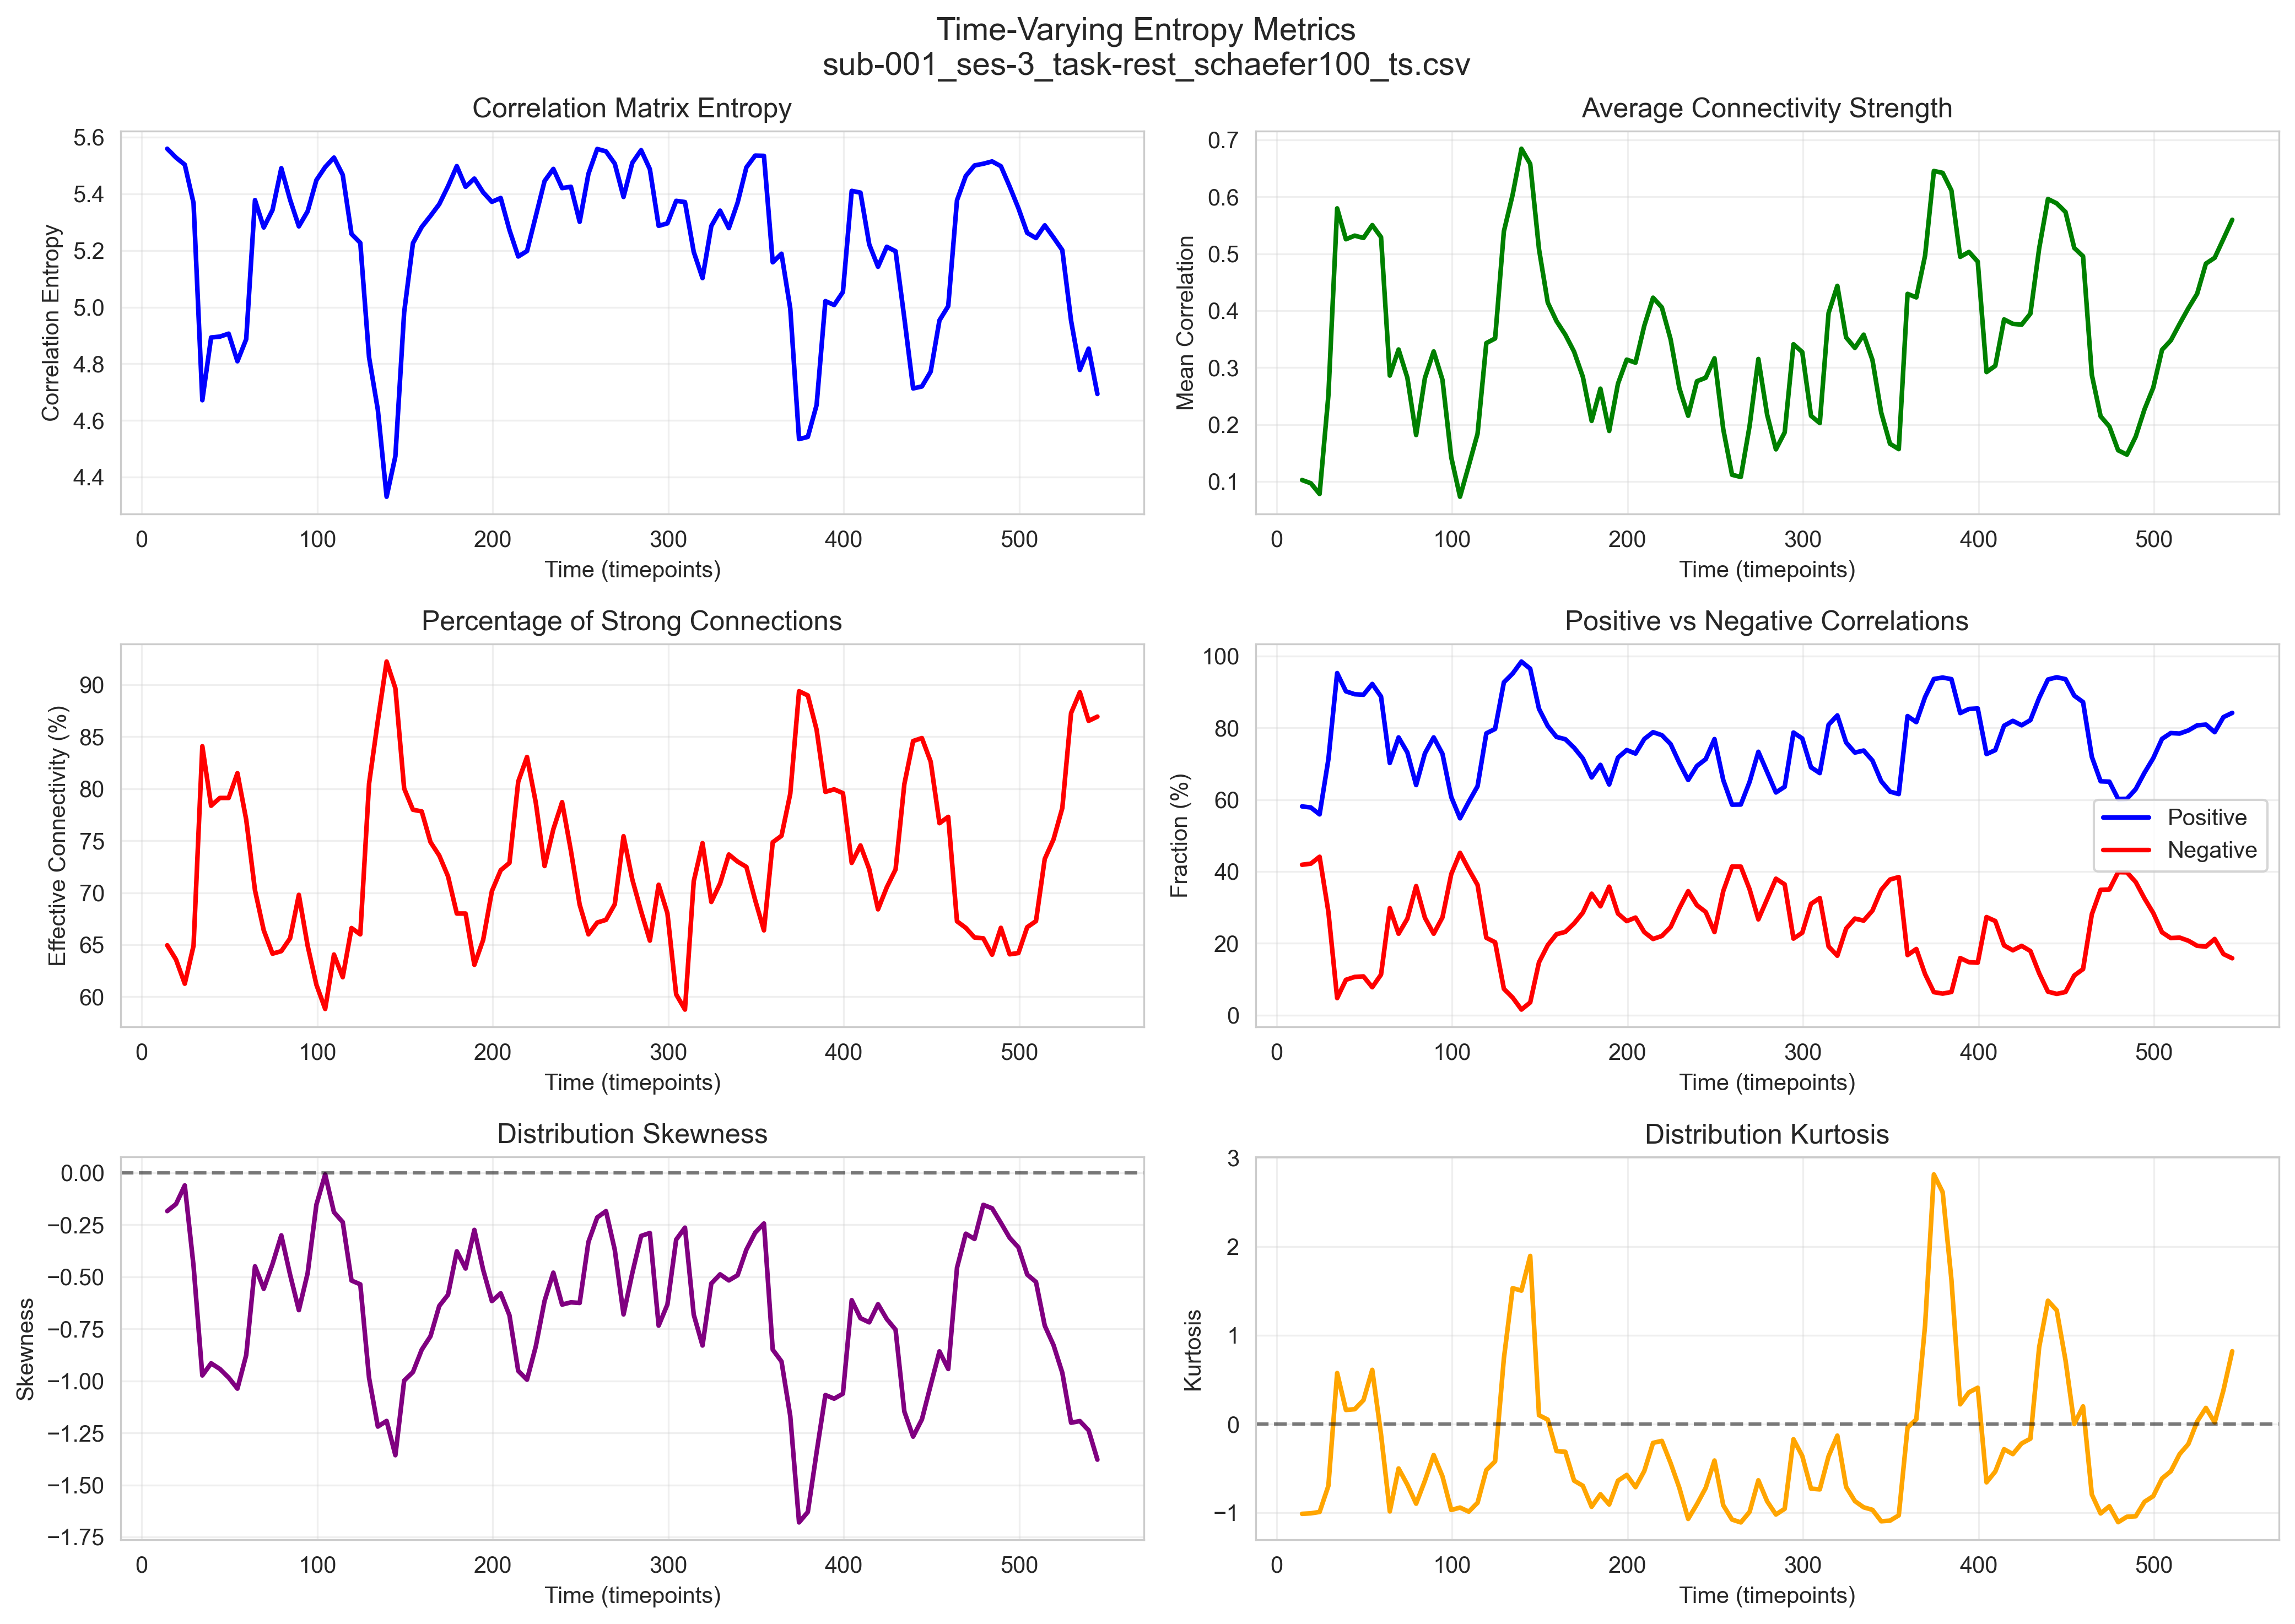

Data behind this chart, as committed beside it:
correlation_entropy, mean_correlation, std_correlation, effective_connectivity, effective_connectivity_pct, positive_corr_fraction, negative_corr_fraction, correlation_skewness, correlation_kurtosis, window, start_timepoint, end_timepoint, window_center
5.559, 0.1025, 0.5067, 3215, 64.95, 0.5812, 0.4188, -0.1844, -1.011, 0, 0, 29, 14.5
5.528, 0.09678, 0.491, 3147, 63.58, 0.5782, 0.4218, -0.1508, -1.006, 1, 5, 34, 19.5
5.503, 0.07799, 0.4749, 3032, 61.25, 0.559, 0.441, -0.061, -0.9902, 2, 10, 39, 24.5
5.367, 0.2509, 0.4411, 3213, 64.91, 0.7121, 0.2879, -0.4481, -0.6961, 3, 15, 44, 29.5
4.672, 0.5796, 0.2896, 4162, 84.08, 0.9525, 0.04747, -0.9741, 0.5757, 4, 20, 49, 34.5
4.893, 0.5254, 0.3498, 3879, 78.36, 0.9016, 0.09838, -0.9157, 0.1596, 5, 25, 54, 39.5
4.896, 0.5317, 0.3589, 3916, 79.11, 0.8935, 0.1065, -0.943, 0.1678, 6, 30, 59, 44.5
4.906, 0.5277, 0.3653, 3916, 79.11, 0.8921, 0.1079, -0.9845, 0.2701, 7, 35, 64, 49.5
4.809, 0.5502, 0.3299, 4034, 81.49, 0.9222, 0.07778, -1.037, 0.6115, 8, 40, 69, 54.5
4.887, 0.5291, 0.3615, 3813, 77.03, 0.8871, 0.1129, -0.8763, -0.1169, 9, 45, 74, 59.5
5.378, 0.286, 0.4897, 3477, 70.24, 0.702, 0.298, -0.4497, -0.984, 10, 50, 79, 64.5
5.281, 0.3318, 0.4241, 3286, 66.38, 0.7733, 0.2267, -0.5577, -0.5002, 11, 55, 84, 69.5
5.343, 0.2822, 0.436, 3175, 64.14, 0.7315, 0.2685, -0.4385, -0.6821, 12, 60, 89, 74.5
5.49, 0.1815, 0.4819, 3187, 64.38, 0.6406, 0.3594, -0.301, -0.897, 13, 65, 94, 79.5
5.379, 0.2816, 0.4553, 3248, 65.62, 0.7289, 0.2711, -0.4897, -0.6381, 14, 70, 99, 84.5
5.285, 0.3283, 0.4273, 3455, 69.8, 0.7733, 0.2267, -0.6603, -0.3487, 15, 75, 104, 89.5
5.338, 0.2785, 0.4329, 3213, 64.91, 0.7277, 0.2723, -0.4831, -0.5887, 16, 80, 109, 94.5
5.448, 0.1425, 0.4575, 3027, 61.15, 0.6075, 0.3925, -0.1535, -0.9681, 17, 85, 114, 99.5
5.494, 0.07313, 0.4704, 2912, 58.83, 0.5481, 0.4519, -0.008249, -0.9409, 18, 90, 119, 104.5
5.528, 0.1279, 0.4935, 3171, 64.06, 0.5941, 0.4059, -0.1898, -0.9867, 19, 95, 124, 109.5
5.467, 0.1837, 0.4694, 3063, 61.88, 0.6374, 0.3626, -0.2373, -0.8867, 20, 100, 129, 114.5
5.258, 0.343, 0.4124, 3297, 66.61, 0.7846, 0.2154, -0.5182, -0.5188, 21, 105, 134, 119.5
5.227, 0.3511, 0.4004, 3267, 66.0, 0.797, 0.203, -0.5364, -0.4194, 22, 110, 139, 124.5
4.823, 0.5393, 0.3206, 3984, 80.48, 0.9267, 0.07333, -0.9854, 0.7404, 23, 115, 144, 129.5
4.638, 0.6037, 0.2927, 4283, 86.53, 0.9511, 0.04889, -1.22, 1.532, 24, 120, 149, 134.5
4.331, 0.6843, 0.24, 4565, 92.22, 0.9844, 0.01556, -1.193, 1.504, 25, 125, 154, 139.5
4.474, 0.6578, 0.2768, 4438, 89.66, 0.9646, 0.03535, -1.357, 1.896, 26, 130, 159, 144.5
4.982, 0.5081, 0.4053, 3961, 80.02, 0.8529, 0.1471, -0.9988, 0.1006, 27, 135, 164, 149.5
5.226, 0.4142, 0.4705, 3860, 77.98, 0.8051, 0.1949, -0.958, 0.04992, 28, 140, 169, 154.5
5.283, 0.3815, 0.4932, 3852, 77.82, 0.7745, 0.2255, -0.8507, -0.3045, 29, 145, 174, 159.5
5.322, 0.3577, 0.4774, 3706, 74.87, 0.7683, 0.2317, -0.7856, -0.3122, 30, 150, 179, 164.5
5.363, 0.3279, 0.4853, 3642, 73.58, 0.7446, 0.2554, -0.6401, -0.6373, 31, 155, 184, 169.5
5.427, 0.2837, 0.5022, 3543, 71.58, 0.7145, 0.2855, -0.5862, -0.6952, 32, 160, 189, 174.5
5.498, 0.2063, 0.5036, 3366, 68.0, 0.6618, 0.3382, -0.3779, -0.9319, 33, 165, 194, 179.5
5.425, 0.263, 0.4789, 3366, 68.0, 0.697, 0.303, -0.4604, -0.7905, 34, 170, 199, 184.5
5.454, 0.1887, 0.4687, 3122, 63.07, 0.6422, 0.3578, -0.2748, -0.9061, 35, 175, 204, 189.5
5.405, 0.2717, 0.4613, 3240, 65.45, 0.7172, 0.2828, -0.4662, -0.638, 36, 180, 209, 194.5
5.372, 0.3139, 0.4746, 3473, 70.16, 0.7382, 0.2618, -0.6167, -0.5727, 37, 185, 214, 199.5
5.385, 0.3086, 0.486, 3572, 72.16, 0.7283, 0.2717, -0.5795, -0.7109, 38, 190, 219, 204.5
5.272, 0.3734, 0.4614, 3607, 72.87, 0.7689, 0.2311, -0.6853, -0.5287, 39, 195, 224, 209.5
5.179, 0.4227, 0.4998, 3994, 80.69, 0.7879, 0.2121, -0.9523, -0.212, 40, 200, 229, 214.5
5.198, 0.4057, 0.5313, 4111, 83.05, 0.7796, 0.2204, -0.9944, -0.189, 41, 205, 234, 219.5
5.321, 0.3496, 0.5196, 3894, 78.67, 0.7547, 0.2453, -0.8346, -0.4396, 42, 210, 239, 224.5
5.445, 0.2635, 0.5204, 3592, 72.57, 0.702, 0.298, -0.6159, -0.7202, 43, 215, 244, 229.5
5.488, 0.2154, 0.5595, 3767, 76.1, 0.6547, 0.3453, -0.4802, -1.069, 44, 220, 249, 234.5
5.42, 0.276, 0.5654, 3896, 78.71, 0.6939, 0.3061, -0.6336, -0.9027, 45, 225, 254, 239.5
5.425, 0.2821, 0.5136, 3665, 74.04, 0.7127, 0.2873, -0.6228, -0.7189, 46, 230, 259, 244.5
5.301, 0.3162, 0.4315, 3408, 68.85, 0.7687, 0.2313, -0.6258, -0.4108, 47, 235, 264, 249.5
5.471, 0.1918, 0.4819, 3267, 66.0, 0.6545, 0.3455, -0.3324, -0.9151, 48, 240, 269, 254.5
5.558, 0.1117, 0.5181, 3323, 67.13, 0.5861, 0.4139, -0.2151, -1.076, 49, 245, 274, 259.5
5.55, 0.1078, 0.5144, 3336, 67.39, 0.5865, 0.4135, -0.1847, -1.108, 50, 250, 279, 264.5
5.506, 0.1975, 0.5134, 3410, 68.89, 0.6495, 0.3505, -0.3703, -0.9895, 51, 255, 284, 269.5
5.389, 0.3151, 0.5078, 3734, 75.43, 0.7333, 0.2667, -0.6808, -0.6334, 52, 260, 289, 274.5
5.509, 0.2172, 0.5256, 3528, 71.27, 0.6768, 0.3232, -0.4821, -0.8704, 53, 265, 294, 279.5
5.554, 0.1563, 0.5252, 3377, 68.22, 0.62, 0.38, -0.3039, -1.019, 54, 270, 299, 284.5
5.487, 0.1861, 0.4874, 3237, 65.39, 0.636, 0.364, -0.2896, -0.9544, 55, 275, 304, 289.5
5.287, 0.3409, 0.4345, 3503, 70.77, 0.7869, 0.2131, -0.7346, -0.171, 56, 280, 309, 294.5
5.296, 0.3273, 0.4286, 3367, 68.02, 0.7705, 0.2295, -0.6333, -0.3593, 57, 285, 314, 299.5
5.375, 0.2153, 0.4308, 2981, 60.22, 0.6901, 0.3099, -0.3213, -0.7274, 58, 290, 319, 304.5
5.371, 0.2025, 0.4253, 2909, 58.77, 0.6739, 0.3261, -0.264, -0.7358, 59, 295, 324, 309.5
... 47 more rows
